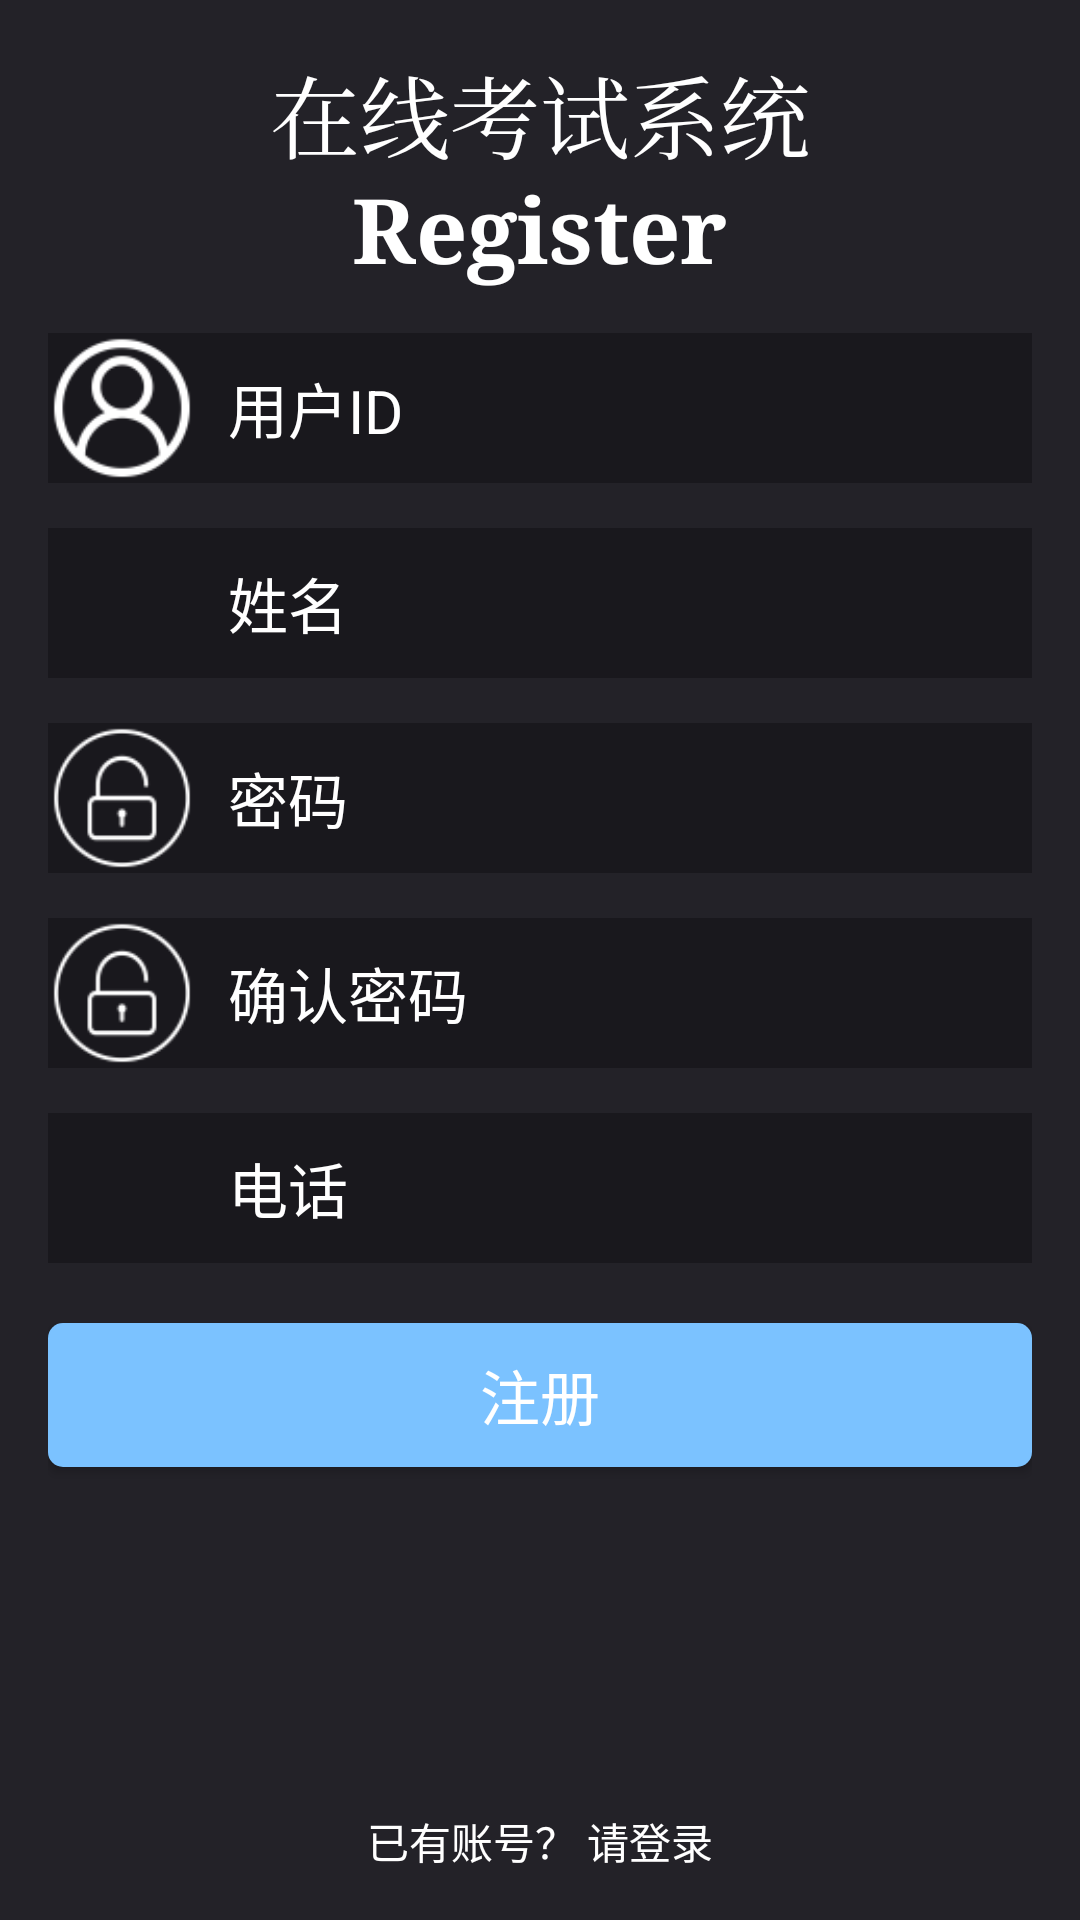

The Android layout XML behind this screen, and the referenced resources:
<!-- AndroidManifest.xml: application theme Theme -->
<!-- res/layout/activity_register.xml -->
<?xml version="1.0" encoding="utf-8"?>
<RelativeLayout xmlns:android="http://schemas.android.com/apk/res/android"
    xmlns:app="http://schemas.android.com/apk/res-auto"
    xmlns:tools="http://schemas.android.com/tools"
    android:id="@+id/activity_main"
    android:layout_width="match_parent"
    android:layout_height="match_parent"
    android:background="#232228"
    android:paddingBottom="@dimen/activity_vertical_margin"
    android:paddingLeft="@dimen/activity_horizontal_margin"
    android:paddingRight="@dimen/activity_horizontal_margin"
    android:paddingTop="@dimen/activity_vertical_margin"
    tools:context="com.onlineexam.Activity.RegisterActivity">

    <LinearLayout
        android:layout_width="match_parent"
        android:layout_height="match_parent"
        android:layout_alignParentLeft="true"
        android:layout_alignParentStart="true"
        android:layout_alignParentTop="true"
        android:gravity="center_horizontal"
        android:orientation="vertical"
        tools:ignore="UselessParent">

        <TextView
            android:id="@+id/textView1"
            android:layout_width="wrap_content"
            android:layout_height="40sp"
            android:layout_marginTop="0sp"
            android:text="@string/app_name"
            android:textColor="#fff"
            android:textSize="30sp"
            android:typeface="serif" />

        <TextView
            android:id="@+id/textView2"
            android:layout_width="wrap_content"
            android:layout_height="50sp"
            android:text="@string/register"
            android:textColor="#fff"
            android:textSize="30sp"
            android:textStyle="bold"
            android:typeface="serif" />

        <LinearLayout
            android:layout_width="match_parent"
            android:layout_height="60sp"
            android:layout_marginTop="5sp"
            android:orientation="horizontal">

            <ImageView
                android:layout_width="50dp"
                android:layout_height="50dp"
                android:background="#19181D"
                android:src="@drawable/ic_username" />

            <EditText
                android:id="@+id/username"
                android:layout_width="match_parent"
                android:layout_height="50sp"
                android:background="#19181D"
                android:ems="10"
                android:hint="@string/username"
                android:inputType="text"
                android:paddingLeft="10sp"
                android:selectAllOnFocus="false"
                android:textColor="#fff"
                android:textColorHint="#fff"
                android:textSize="20sp" />

        </LinearLayout>

        <LinearLayout
            android:layout_width="match_parent"
            android:layout_height="60sp"
            android:layout_marginTop="5sp"
            android:orientation="horizontal">

            <ImageView
                android:layout_width="50dp"
                android:layout_height="50dp"
                android:background="#19181D"
                android:src="@drawable/ic_infoname" />

            <EditText
                android:id="@+id/infoname"
                android:layout_width="match_parent"
                android:layout_height="50sp"
                android:background="#19181D"
                android:ems="10"
                android:hint="@string/infoname"
                android:inputType="text"
                android:paddingLeft="10sp"
                android:selectAllOnFocus="false"
                android:textColor="#fff"
                android:textColorHint="#fff"
                android:textSize="20sp" />

        </LinearLayout>

        <LinearLayout
            android:layout_width="match_parent"
            android:layout_height="60sp"
            android:layout_marginTop="5sp"
            android:orientation="horizontal">

            <ImageView
                android:layout_width="50dp"
                android:layout_height="50dp"
                android:background="#19181D"
                android:src="@drawable/ic_password" />

            <EditText
                android:id="@+id/password"
                android:layout_width="match_parent"
                android:layout_height="50sp"
                android:background="#19181D"
                android:ems="10"
                android:hint="@string/password"
                android:inputType="textPassword"
                android:paddingLeft="10sp"
                android:selectAllOnFocus="false"
                android:textColor="#fff"
                android:textColorHint="#fff"
                android:textSize="20sp" />

        </LinearLayout>

        <LinearLayout
            android:layout_width="match_parent"
            android:layout_height="60sp"
            android:layout_marginTop="5sp"
            android:orientation="horizontal">

            <ImageView
                android:layout_width="50dp"
                android:layout_height="50dp"
                android:background="#19181D"
                android:src="@drawable/ic_password" />

            <EditText
                android:id="@+id/password_confirm"
                android:layout_width="match_parent"
                android:layout_height="50sp"
                android:background="#19181D"
                android:ems="10"
                android:hint="@string/password_confirm"
                android:inputType="textPassword"
                android:paddingLeft="10sp"
                android:selectAllOnFocus="false"
                android:textColor="#fff"
                android:textColorHint="#fff"
                android:textSize="20sp" />

        </LinearLayout>

        <LinearLayout
            android:layout_width="match_parent"
            android:layout_height="60sp"
            android:layout_marginTop="5sp"
            android:orientation="horizontal">

            <ImageView
                android:layout_width="50dp"
                android:layout_height="50dp"
                android:background="#19181D"
                android:src="@drawable/ic_phone" />

            <EditText
                android:id="@+id/telno"
                android:layout_width="match_parent"
                android:layout_height="50sp"
                android:background="#19181D"
                android:ems="10"
                android:hint="@string/telno"
                android:inputType="number"
                android:paddingLeft="10sp"
                android:selectAllOnFocus="false"
                android:textColor="#fff"
                android:textColorHint="#fff"
                android:textSize="20sp" />

        </LinearLayout>

        <Button
            android:id="@+id/Register"
            android:layout_width="match_parent"
            android:layout_height="wrap_content"
            android:layout_marginTop="10sp"
            android:background="@drawable/shape"
            android:text="@string/register_text"
            android:textColor="#fff"
            android:textSize="20sp" />


    </LinearLayout>

    <RelativeLayout
        android:layout_width="wrap_content"
        android:layout_height="wrap_content"
        android:layout_alignParentBottom="true">

        <TextView
            android:id="@+id/account"
            android:layout_width="match_parent"
            android:layout_height="wrap_content"
            android:text="@string/have_account"
            android:textAlignment="center"
            android:textColor="#fff" />
    </RelativeLayout>
</RelativeLayout>
<!-- resources referenced by this layout -->
<resources>
  <dimen name="activity_horizontal_margin">16dp</dimen>
  <dimen name="activity_vertical_margin">16dp</dimen>
  <!-- drawable ic_password: png bitmap (drawable-hdpi, 1293 bytes) -->
  <!-- drawable ic_username: png bitmap (drawable-hdpi, 1495 bytes) -->
  <!-- drawable shape (drawable) -->
  <?xml version="1.0" encoding="utf-8"?>
  <shape
      xmlns:android="http://schemas.android.com/apk/res/android"
      android:shape="rectangle">
      <solid android:color="#7BC2FF"></solid>
      <corners android:radius="5dp"></corners>
  </shape>
  <string name="app_name">在线考试系统</string>
  <string name="have_account">已有账号？ 请登录</string>
  <string name="infoname">姓名</string>
  <string name="password">密码</string>
  <string name="password_confirm">确认密码</string>
  <string name="register">Register</string>
  <string name="register_text">注册</string>
  <string name="telno">电话</string>
  <string name="username">用户ID</string>
  <style name="Theme" parent="Theme.AppCompat.Light.NoActionBar">
          
          <item name="colorPrimary">@color/colorPrimary</item>
          <item name="colorPrimaryDark">@color/colorPrimaryDark</item>
          <item name="colorAccent">@color/colorAccent</item>
      </style>
  <!-- not gathered from this repository: default colours our renderer supplied (Android Studio template values) -->
  <color name="colorPrimary">#FF6200EE</color>
  <color name="colorPrimaryDark">#FF3700B3</color>
  <color name="colorAccent">#FF03DAC5</color>
</resources>
